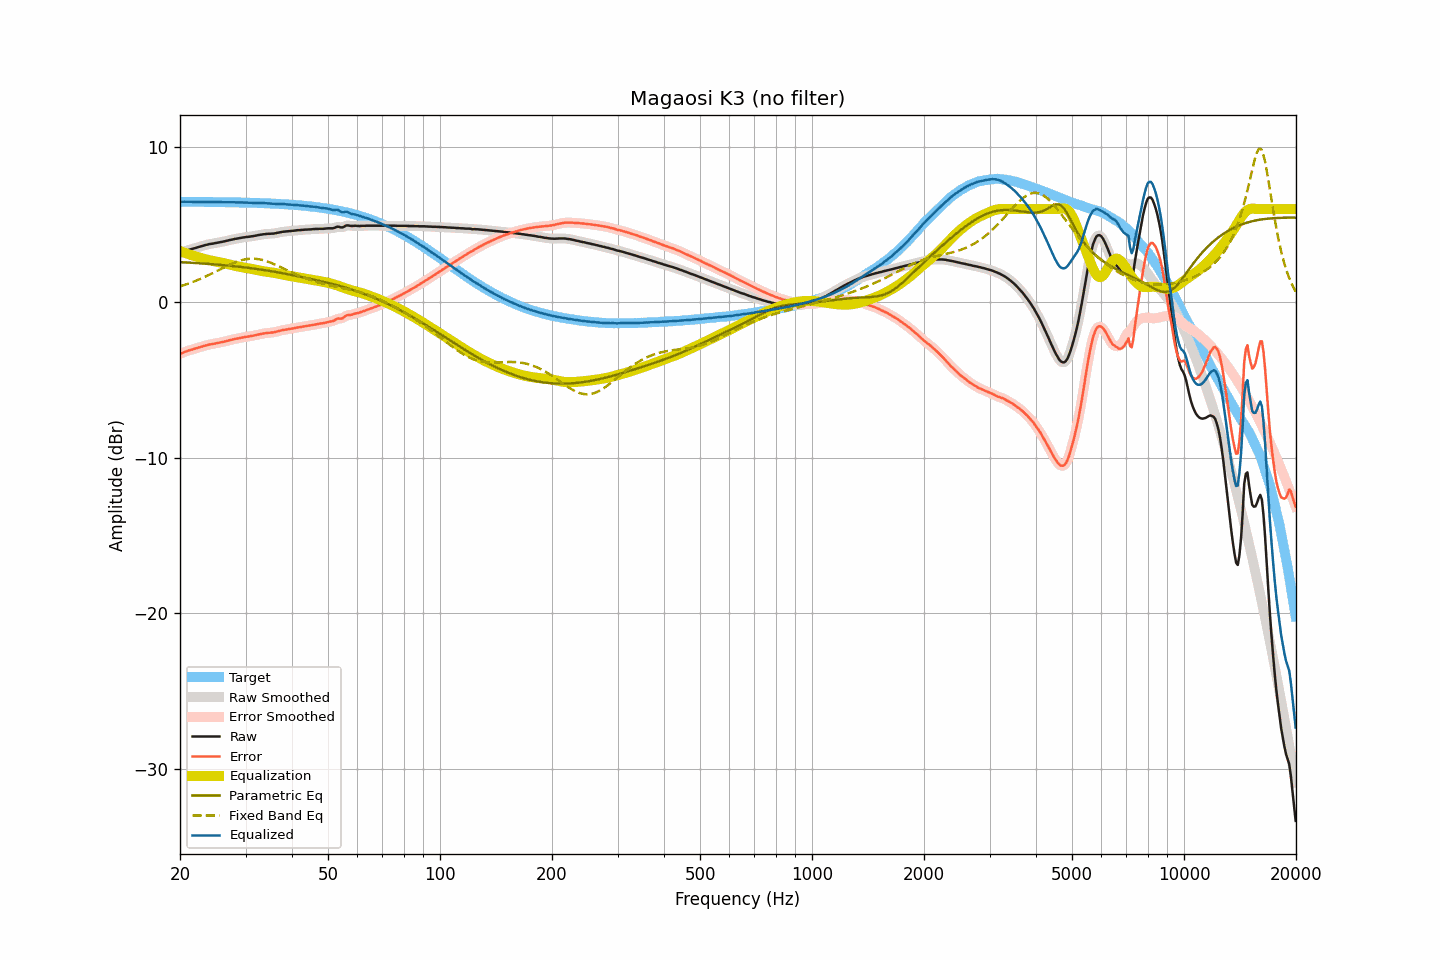

Data behind this chart, as committed beside it:
frequency, raw, smoothed, error, error_smoothed, equalization, parametric_eq, fixed_band_eq, equalized_raw, equalized_smoothed, target
20.00, 3.16, 3.16, -3.31, -3.31, 3.31, 2.59, 1.04, 6.47, 6.47, 6.47
20.20, 3.20, 3.21, -3.27, -3.27, 3.27, 2.59, 1.07, 6.47, 6.47, 6.47
20.40, 3.24, 3.25, -3.23, -3.22, 3.23, 2.58, 1.10, 6.47, 6.47, 6.47
20.61, 3.29, 3.29, -3.18, -3.18, 3.19, 2.57, 1.13, 6.48, 6.48, 6.47
20.81, 3.32, 3.33, -3.15, -3.14, 3.15, 2.57, 1.17, 6.47, 6.48, 6.47
21.02, 3.36, 3.36, -3.11, -3.11, 3.11, 2.56, 1.20, 6.48, 6.48, 6.47
21.23, 3.39, 3.39, -3.08, -3.08, 3.08, 2.56, 1.24, 6.47, 6.47, 6.47
21.44, 3.42, 3.42, -3.04, -3.04, 3.04, 2.55, 1.28, 6.47, 6.47, 6.47
21.66, 3.45, 3.45, -3.01, -3.01, 3.01, 2.54, 1.32, 6.47, 6.47, 6.47
21.87, 3.48, 3.48, -2.98, -2.98, 2.98, 2.54, 1.36, 6.47, 6.47, 6.47
22.09, 3.51, 3.51, -2.95, -2.95, 2.95, 2.53, 1.40, 6.46, 6.46, 6.47
22.31, 3.54, 3.54, -2.92, -2.92, 2.92, 2.52, 1.44, 6.46, 6.46, 6.47
22.54, 3.57, 3.57, -2.89, -2.89, 2.89, 2.52, 1.48, 6.46, 6.46, 6.46
22.76, 3.60, 3.60, -2.86, -2.86, 2.86, 2.51, 1.53, 6.46, 6.46, 6.46
22.99, 3.63, 3.63, -2.83, -2.83, 2.83, 2.50, 1.57, 6.46, 6.46, 6.46
23.22, 3.66, 3.66, -2.80, -2.80, 2.80, 2.50, 1.62, 6.46, 6.46, 6.46
23.45, 3.69, 3.69, -2.77, -2.77, 2.77, 2.49, 1.67, 6.47, 6.46, 6.46
23.69, 3.71, 3.72, -2.75, -2.74, 2.75, 2.48, 1.72, 6.46, 6.46, 6.46
23.92, 3.74, 3.74, -2.71, -2.72, 2.72, 2.47, 1.76, 6.47, 6.46, 6.46
24.16, 3.76, 3.76, -2.69, -2.70, 2.70, 2.47, 1.81, 6.46, 6.46, 6.46
24.40, 3.77, 3.78, -2.68, -2.68, 2.68, 2.46, 1.87, 6.45, 6.46, 6.46
24.65, 3.79, 3.79, -2.66, -2.66, 2.66, 2.45, 1.92, 6.45, 6.45, 6.45
24.89, 3.81, 3.81, -2.64, -2.64, 2.64, 2.44, 1.97, 6.45, 6.45, 6.45
25.14, 3.83, 3.83, -2.62, -2.62, 2.62, 2.43, 2.02, 6.45, 6.45, 6.45
25.39, 3.85, 3.85, -2.60, -2.60, 2.60, 2.42, 2.07, 6.45, 6.45, 6.45
25.65, 3.87, 3.87, -2.58, -2.58, 2.58, 2.41, 2.13, 6.45, 6.45, 6.45
25.91, 3.89, 3.89, -2.55, -2.55, 2.55, 2.41, 2.18, 6.45, 6.45, 6.45
26.16, 3.91, 3.91, -2.53, -2.53, 2.53, 2.40, 2.23, 6.44, 6.44, 6.45
26.43, 3.93, 3.94, -2.51, -2.51, 2.51, 2.39, 2.28, 6.44, 6.44, 6.44
26.69, 3.96, 3.96, -2.48, -2.48, 2.48, 2.38, 2.33, 6.44, 6.44, 6.44
26.96, 3.98, 3.99, -2.46, -2.45, 2.46, 2.37, 2.38, 6.44, 6.44, 6.44
27.23, 4.01, 4.01, -2.43, -2.43, 2.43, 2.36, 2.43, 6.44, 6.44, 6.44
27.50, 4.03, 4.03, -2.40, -2.40, 2.41, 2.35, 2.48, 6.44, 6.44, 6.44
27.77, 4.05, 4.06, -2.38, -2.38, 2.38, 2.34, 2.52, 6.43, 6.44, 6.44
28.05, 4.08, 4.08, -2.35, -2.36, 2.36, 2.33, 2.56, 6.44, 6.43, 6.43
28.33, 4.09, 4.10, -2.34, -2.33, 2.33, 2.31, 2.60, 6.43, 6.43, 6.43
28.62, 4.11, 4.12, -2.32, -2.31, 2.31, 2.30, 2.64, 6.43, 6.43, 6.43
28.90, 4.13, 4.13, -2.29, -2.29, 2.29, 2.29, 2.68, 6.43, 6.43, 6.43
29.19, 4.15, 4.15, -2.27, -2.27, 2.27, 2.28, 2.71, 6.43, 6.43, 6.42
29.48, 4.17, 4.17, -2.25, -2.25, 2.25, 2.27, 2.73, 6.43, 6.42, 6.42
29.78, 4.18, 4.19, -2.24, -2.23, 2.24, 2.26, 2.76, 6.42, 6.42, 6.42
30.08, 4.20, 4.20, -2.21, -2.22, 2.22, 2.24, 2.78, 6.42, 6.42, 6.42
30.38, 4.21, 4.21, -2.20, -2.20, 2.20, 2.23, 2.79, 6.41, 6.41, 6.41
30.68, 4.22, 4.23, -2.19, -2.18, 2.18, 2.22, 2.80, 6.41, 6.41, 6.41
30.99, 4.24, 4.24, -2.16, -2.17, 2.16, 2.20, 2.81, 6.41, 6.40, 6.41
31.30, 4.25, 4.26, -2.15, -2.15, 2.15, 2.19, 2.81, 6.40, 6.40, 6.41
31.61, 4.27, 4.27, -2.13, -2.13, 2.13, 2.18, 2.81, 6.40, 6.40, 6.40
31.93, 4.29, 4.29, -2.11, -2.11, 2.10, 2.16, 2.81, 6.40, 6.40, 6.40
32.24, 4.31, 4.31, -2.08, -2.08, 2.08, 2.15, 2.80, 6.40, 6.40, 6.40
32.57, 4.33, 4.33, -2.06, -2.06, 2.06, 2.13, 2.78, 6.39, 6.39, 6.39
32.89, 4.35, 4.35, -2.03, -2.04, 2.04, 2.12, 2.76, 6.39, 6.39, 6.39
33.22, 4.36, 4.37, -2.02, -2.02, 2.02, 2.10, 2.74, 6.38, 6.39, 6.38
33.55, 4.38, 4.38, -2.00, -2.00, 2.00, 2.09, 2.71, 6.39, 6.38, 6.38
33.89, 4.39, 4.39, -1.98, -1.98, 1.99, 2.07, 2.68, 6.38, 6.38, 6.38
34.23, 4.40, 4.40, -1.97, -1.97, 1.97, 2.05, 2.65, 6.38, 6.38, 6.37
34.57, 4.41, 4.41, -1.95, -1.96, 1.96, 2.04, 2.61, 6.37, 6.37, 6.37
34.92, 4.41, 4.42, -1.95, -1.95, 1.95, 2.02, 2.57, 6.36, 6.36, 6.36
35.27, 4.42, 4.42, -1.94, -1.94, 1.93, 2.00, 2.53, 6.36, 6.35, 6.36
35.62, 4.42, 4.43, -1.93, -1.92, 1.92, 1.99, 2.49, 6.34, 6.35, 6.35
35.97, 4.44, 4.44, -1.90, -1.91, 1.90, 1.97, 2.44, 6.34, 6.34, 6.35
... 635 more rows
